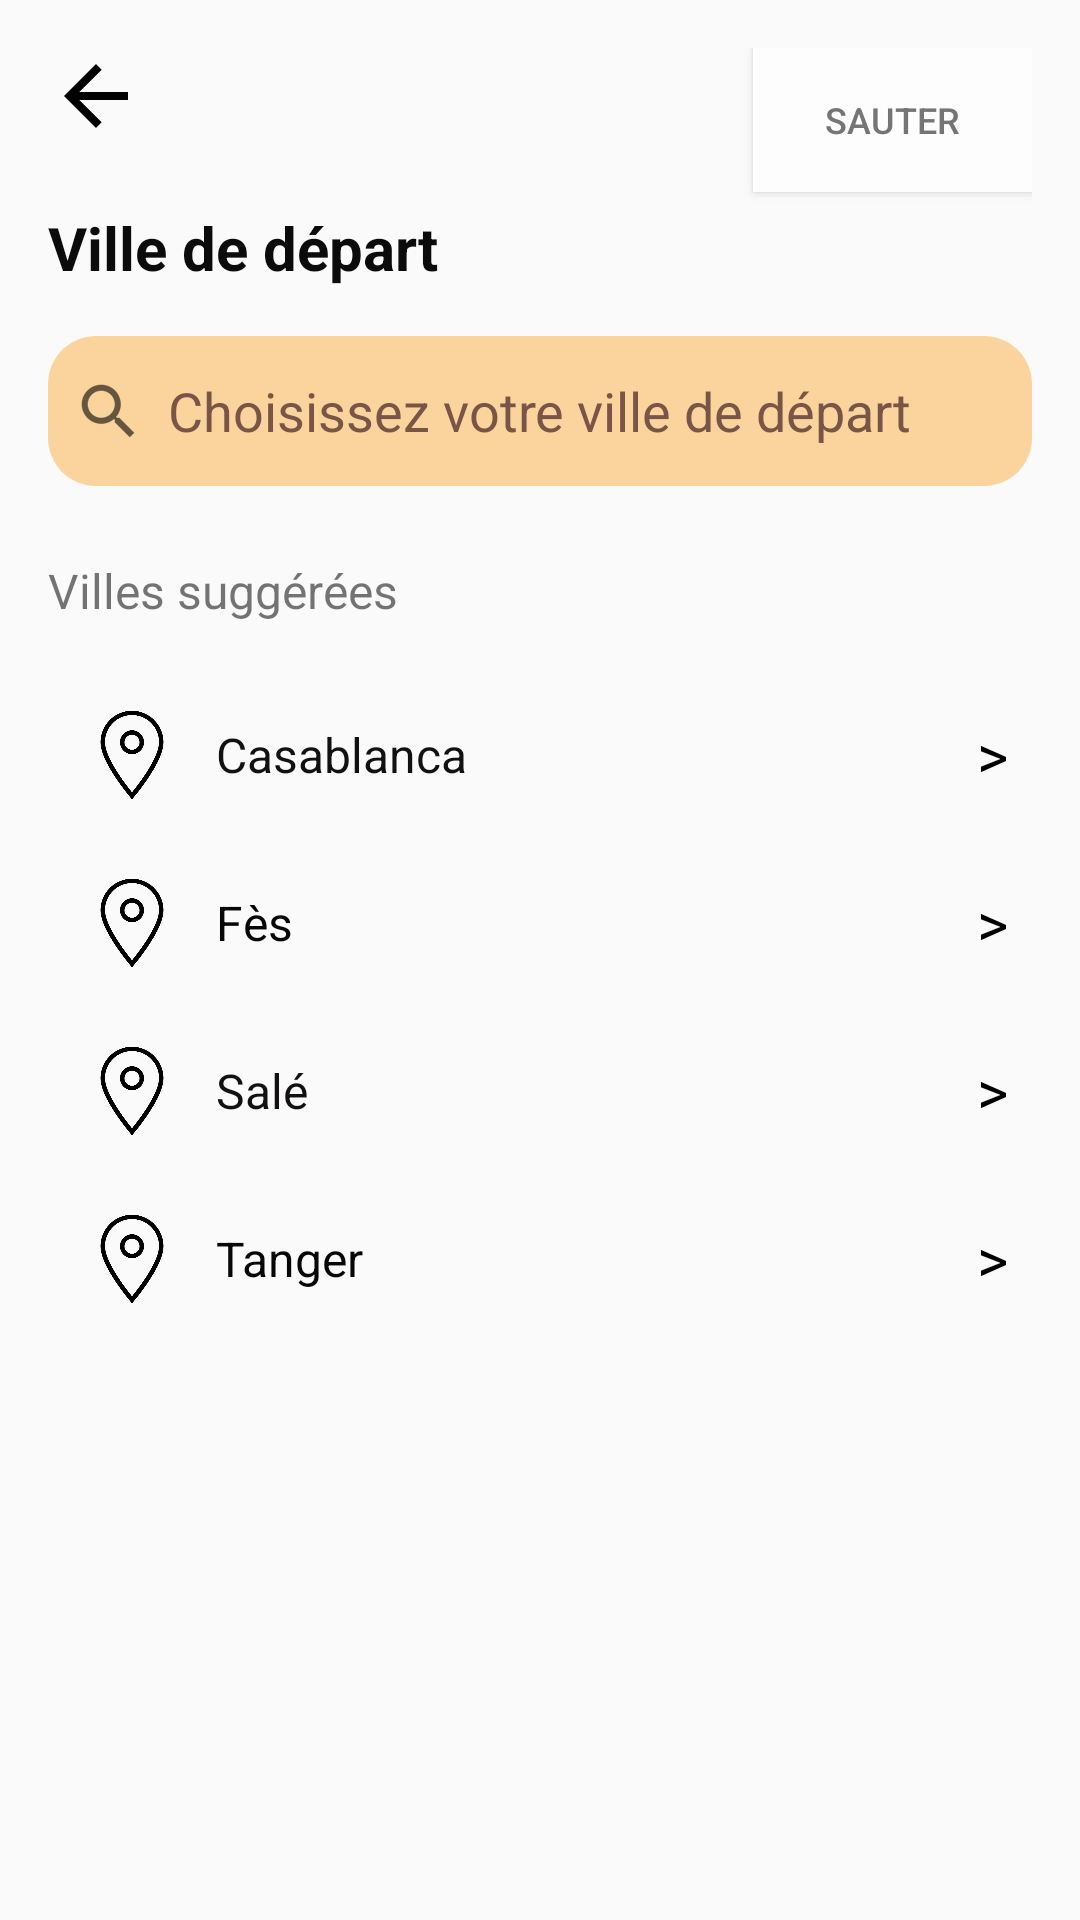

Here is an Android app screen rendered from its layout file. Give the layout XML and the strings, colors and styles it references.
<!-- AndroidManifest.xml: application theme Theme.DiniM3ak -->
<!-- res/layout/page6.xml -->
<?xml version="1.0" encoding="utf-8"?>
<RelativeLayout xmlns:android="http://schemas.android.com/apk/res/android"
    xmlns:tools="http://schemas.android.com/tools"
    android:layout_width="match_parent"
    android:layout_height="match_parent"
    android:padding="16dp"
    android:background="#FAFAFA"
    android:id="@+id/main"
    tools:ignore="ExtraText"><![CDATA[

    android:contentDescription="@string/retour"
    android:background="@android:color/transparent" />

    android:contentDescription="@string/fermer"
    android:background="@android:color/transparent"
    android:layout_alignParentEnd="true" />


    ]]>
    <ImageView
        android:id="@+id/backButton6"
        android:layout_width="32dp"
        android:layout_height="32dp"
        android:contentDescription="@string/goback"
        android:src="@drawable/ic_back" />


    <Button
        android:id="@+id/sauter"
        android:layout_width="93dp"
        android:layout_height="48dp"
        android:layout_alignParentTop="true"
        android:layout_alignParentEnd="true"
        android:background="#FDFDFD"
        android:text="@string/sauter"
        android:textColor="#757575"
        android:textSize="12sp" />

    <TextView
        android:id="@+id/title"
        android:layout_width="wrap_content"
        android:layout_height="wrap_content"
        android:layout_marginTop="53dp"
        android:text="@string/ville_depart"
        android:textColor="#0B0B0B"
        android:textSize="20sp"
        android:textStyle="bold" />



    <LinearLayout
        android:id="@+id/searchBar"
        android:layout_width="match_parent"
        android:layout_height="50dp"
        android:layout_below="@id/title"
        android:layout_marginTop="16dp"
        android:background="@drawable/rounded_button"
        android:backgroundTint="#6AFB9F18"
        android:gravity="center_vertical"
        android:orientation="horizontal"
        android:padding="8dp">

        <ImageView
            android:id="@+id/searchIcon1"
            android:layout_width="24dp"
            android:layout_height="24dp"
            android:contentDescription="@string/recherche"
            android:src="?android:attr/actionModeWebSearchDrawable" />

        <EditText
            android:id="@+id/searchField1"
            android:layout_width="match_parent"
            android:layout_height="wrap_content"
            android:autofillHints=""
            android:background="@android:color/transparent"
            android:hint="@string/ville_de_depart_hint"
            android:imeOptions="actionDone"
            android:inputType="text|textAutoComplete"
            android:minHeight="48dp"
            android:paddingStart="8dp"
            android:paddingEnd="8dp"
            android:textColor="#1F1E1E"
            android:textColorHint="#795548"
            tools:ignore="RtlSymmetry,TouchTargetSizeCheck,VisualLintTextFieldSize" />
    </LinearLayout>



    
    <TextView
        android:id="@+id/suggestedCities"
        android:layout_width="wrap_content"
        android:layout_height="wrap_content"
        android:text="@string/villes_suggerees"
        android:textSize="16sp"
        android:layout_below="@id/searchBar"
        android:layout_marginTop="24dp" />

    
    <LinearLayout
        android:id="@+id/citiesList"
        android:layout_width="match_parent"
        android:layout_height="wrap_content"
        android:layout_below="@id/suggestedCities"
        android:layout_marginTop="16dp"
        android:orientation="vertical">

        
        <LinearLayout
            android:id="@+id/casablanca1Layout"
            android:layout_width="match_parent"
            android:layout_height="wrap_content"
            android:orientation="horizontal"
            android:padding="8dp"
            android:gravity="center_vertical">

            <ImageView
                android:layout_width="40dp"
                android:layout_height="40dp"
                android:src="@drawable/ic_location"
                android:contentDescription="@string/localisation"/>

            <TextView
                android:layout_width="0dp"
                android:layout_height="wrap_content"
                android:layout_marginStart="8dp"
                android:layout_weight="1"
                android:text="@string/casablanca"
                android:textColor="#121111"
                android:textSize="16sp" />

            <TextView
                android:layout_width="wrap_content"
                android:layout_height="wrap_content"
                android:text="@string/chevron"
                android:textSize="20sp"
                android:textColor="#000000" />
        </LinearLayout>

        
        <LinearLayout
            android:id="@+id/Fes1Layout"
            android:layout_width="match_parent"
            android:layout_height="wrap_content"
            android:orientation="horizontal"
            android:padding="8dp"
            android:gravity="center_vertical">

            <ImageView
                android:layout_width="40dp"
                android:layout_height="40dp"
                android:src="@drawable/ic_location"
                android:contentDescription="@string/localisation" />

            <TextView
                android:layout_width="0dp"
                android:layout_height="wrap_content"
                android:layout_marginStart="8dp"
                android:layout_weight="1"
                android:text="@string/fes"
                android:textColor="#070707"
                android:textSize="16sp" />

            <TextView
                android:layout_width="wrap_content"
                android:layout_height="wrap_content"
                android:text="@string/chevron"
                android:textSize="20sp"
                android:textColor="#000000" />
        </LinearLayout>

        
        <LinearLayout
            android:id="@+id/Sale1Layout"
            android:layout_width="match_parent"
            android:layout_height="wrap_content"
            android:orientation="horizontal"
            android:padding="8dp"
            android:gravity="center_vertical">

            <ImageView
                android:layout_width="40dp"
                android:layout_height="40dp"
                android:src="@drawable/ic_location"
                android:contentDescription="@string/localisation" />

            <TextView
                android:layout_width="0dp"
                android:layout_height="wrap_content"
                android:layout_marginStart="8dp"
                android:layout_weight="1"
                android:text="@string/sale"
                android:textColor="#121010"
                android:textSize="16sp" />

            <TextView
                android:layout_width="wrap_content"
                android:layout_height="wrap_content"
                android:text="@string/chevron"
                android:textSize="20sp"
                android:textColor="#000000" />
        </LinearLayout>

        
        <LinearLayout
            android:id="@+id/Tanger1Layout"
            android:layout_width="match_parent"
            android:layout_height="wrap_content"
            android:orientation="horizontal"
            android:padding="8dp"
            android:gravity="center_vertical">

            <ImageView
                android:layout_width="40dp"
                android:layout_height="40dp"
                android:src="@drawable/ic_location"
                android:contentDescription="@string/localisation"/>

            <TextView
                android:layout_width="0dp"
                android:layout_height="wrap_content"
                android:layout_marginStart="8dp"
                android:layout_weight="1"
                android:text="@string/tanger"
                android:textColor="#070606"
                android:textSize="16sp" />

            <TextView
                android:layout_width="wrap_content"
                android:layout_height="wrap_content"
                android:text="@string/chevron"
                android:textSize="20sp"
                android:textColor="#000000" />
        </LinearLayout>
    </LinearLayout>

</RelativeLayout>
<!-- resources referenced by this layout -->
<resources>
  <!-- drawable ic_back (drawable) -->
  <vector xmlns:android="http://schemas.android.com/apk/res/android"
      android:width="24dp"
      android:height="24dp"
      android:viewportWidth="24"
      android:viewportHeight="24">
  
      <path
          android:fillColor="#FF000000"
          android:pathData="M20,11H7.83l5.59-5.59L12,4l-8,8 8,8 1.41-1.41L7.83,13H20v-2z" />
  </vector>
  <!-- drawable ic_location: png bitmap (drawable, 11320 bytes) -->
  <!-- drawable rounded_button (drawable) -->
  <?xml version="1.0" encoding="utf-8"?>
  <shape xmlns:android="http://schemas.android.com/apk/res/android"
      android:shape="rectangle">
  
      <solid android:color="#DB9A78" /> 
  
      <corners android:radius="16dp" /> 
  </shape>
  <string name="casablanca">Casablanca</string>
  <string name="chevron">&gt;</string>
  <string name="fermer">Fermer</string>
  <string name="fes">Fès</string>
  <string name="goback">Retour</string>
  <string name="localisation">Icône de localisation</string>
  <string name="recherche">Recherche</string>
  <string name="retour">Retour</string>
  <string name="sale">Salé</string>
  <string name="sauter">Sauter</string>
  <string name="tanger">Tanger</string>
  <string name="ville_de_depart_hint">Choisissez votre ville de départ</string>
  <string name="ville_depart">Ville de départ</string>
  <string name="villes_suggerees">Villes suggérées</string>
  <style name="Theme.DiniM3ak" parent="Theme.MaterialComponents.DayNight.DarkActionBar">
          
          <item name="colorPrimary">#FFA500</item> 
          <item name="colorPrimaryVariant">#EF6C00</item>
          <item name="colorOnPrimary">@color/white</item>
          
          <item name="colorSecondary">@color/teal_200</item>
          <item name="colorSecondaryVariant">@color/teal_700</item>
          <item name="colorOnSecondary">@color/black</item>
          
          <item name="android:statusBarColor">?attr/colorPrimaryVariant</item>
          
      </style>
  <color name="white">#FFFFFFFF</color>
  <color name="teal_200">#FF03DAC5</color>
  <color name="teal_700">#FF018786</color>
  <color name="black">#FF000000</color>
</resources>
